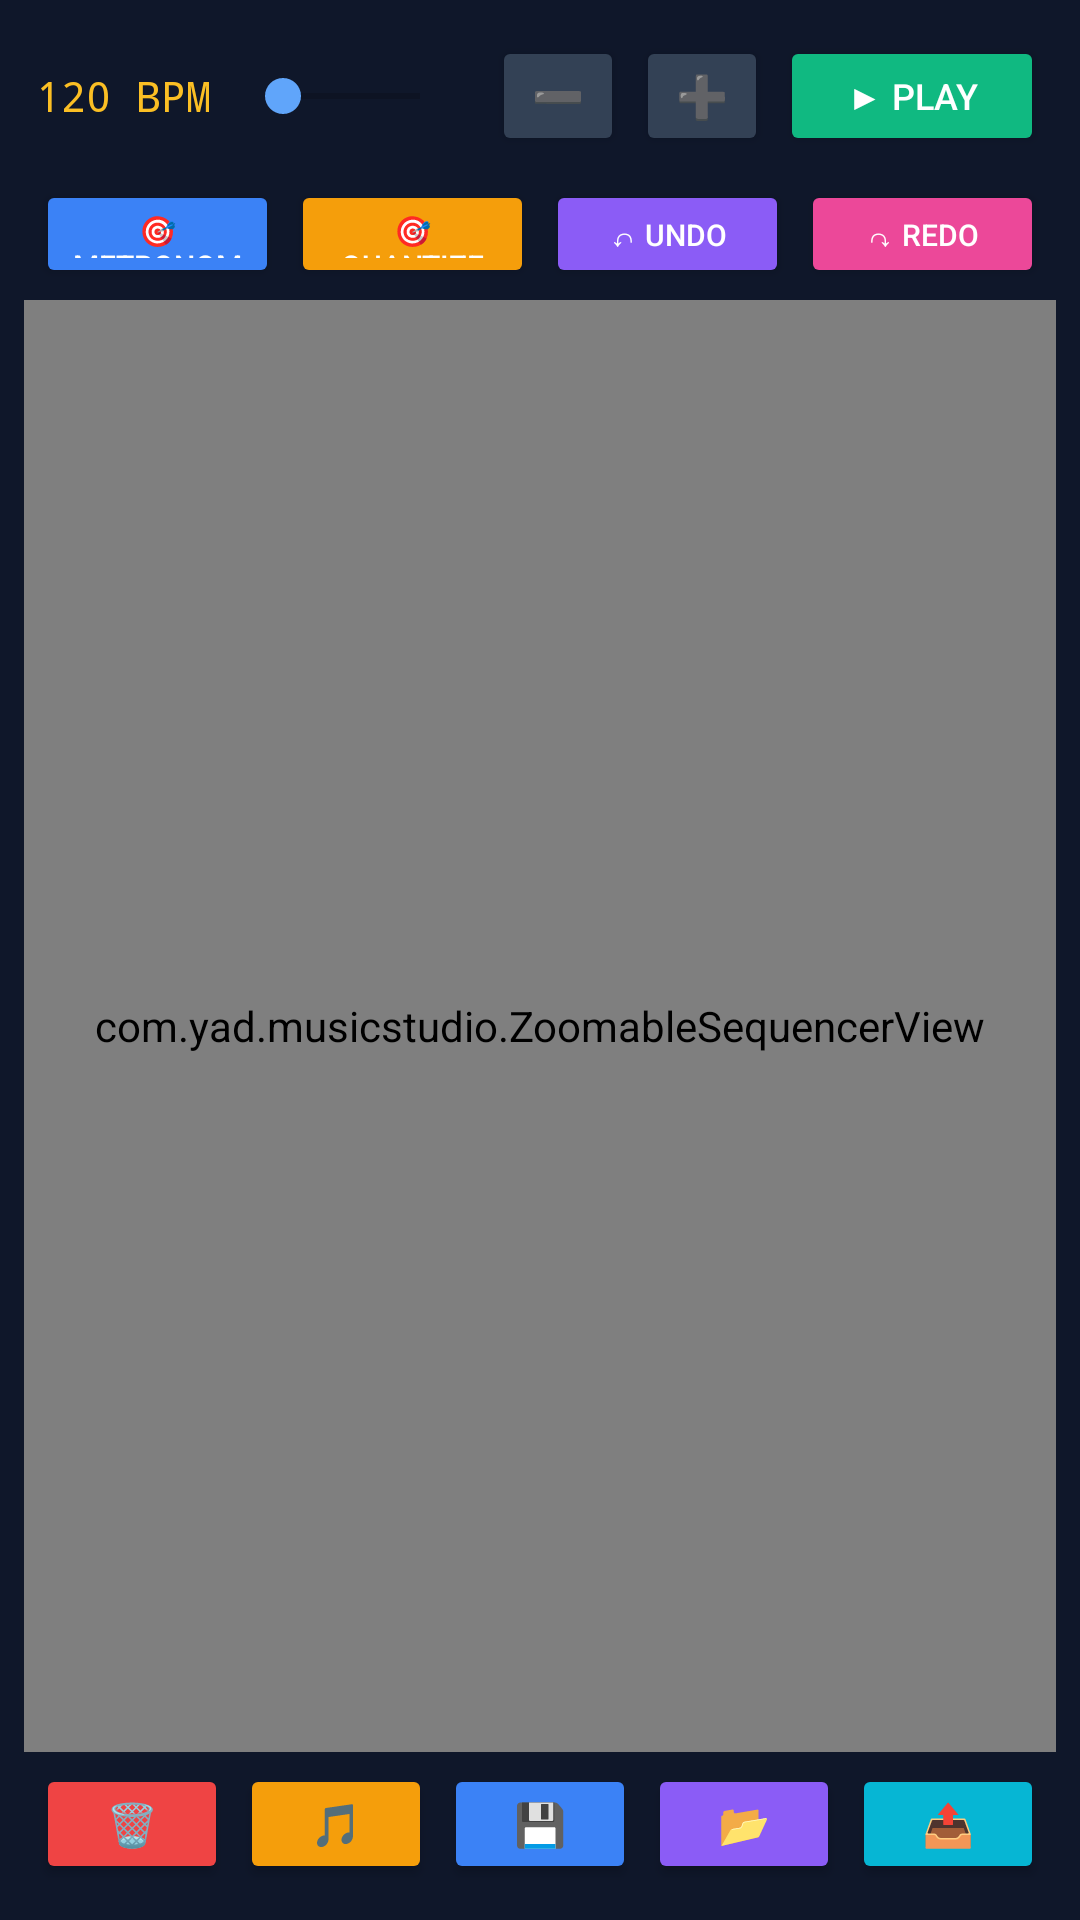

Reconstruct the res/layout file that produces this screen, plus the resources it refers to.
<!-- AndroidManifest.xml: application theme AppTheme -->
<!-- res/layout/fragment_sequencer.xml -->
<?xml version="1.0" encoding="utf-8"?>
<LinearLayout xmlns:android="http://schemas.android.com/apk/res/android"
    android:layout_width="match_parent"
    android:layout_height="match_parent"
    android:orientation="vertical"
    android:background="#0F172A"
    android:padding="8dp">

    
    <LinearLayout
        android:layout_width="match_parent"
        android:layout_height="wrap_content"
        android:orientation="horizontal"
        android:gravity="center_vertical"
        android:padding="4dp">

        <TextView
            android:id="@+id/tvBpm"
            android:layout_width="wrap_content"
            android:layout_height="wrap_content"
            android:text="120 BPM"
            android:textColor="#FBBF24"
            android:textSize="14sp"
            android:fontFamily="monospace"
            android:layout_marginEnd="8dp" />

        <SeekBar
            android:id="@+id/seekBpm"
            android:layout_width="0dp"
            android:layout_height="wrap_content"
            android:layout_weight="1"
            android:layout_marginEnd="8dp" />

        <Button
            android:id="@+id/btnZoomOut"
            android:layout_width="44dp"
            android:layout_height="40dp"
            android:text="➖"
            android:textSize="14sp"
            android:backgroundTint="#334155"
            android:textColor="#FFFFFF"
            android:layout_marginEnd="4dp" />

        <Button
            android:id="@+id/btnZoomIn"
            android:layout_width="44dp"
            android:layout_height="40dp"
            android:text="➕"
            android:textSize="14sp"
            android:backgroundTint="#334155"
            android:textColor="#FFFFFF"
            android:layout_marginEnd="4dp" />

        <Button
            android:id="@+id/btnPlay"
            android:layout_width="wrap_content"
            android:layout_height="40dp"
            android:text="▶ PLAY"
            android:backgroundTint="#10B981"
            android:textColor="#FFFFFF"
            android:textSize="12sp" />
    </LinearLayout>

    
    <LinearLayout
        android:layout_width="match_parent"
        android:layout_height="wrap_content"
        android:orientation="horizontal"
        android:padding="4dp"
        android:gravity="center_vertical">

        <Button
            android:id="@+id/btnMetronome"
            android:layout_width="0dp"
            android:layout_height="36dp"
            android:layout_weight="1"
            android:text="🎯 Metronome"
            android:textSize="10sp"
            android:backgroundTint="#3B82F6"
            android:textColor="#FFFFFF"
            android:layout_marginEnd="4dp" />

        <Button
            android:id="@+id/btnQuantize"
            android:layout_width="0dp"
            android:layout_height="36dp"
            android:layout_weight="1"
            android:text="🎯 Quantize"
            android:textSize="10sp"
            android:backgroundTint="#F59E0B"
            android:textColor="#FFFFFF"
            android:layout_marginEnd="4dp" />

        <Button
            android:id="@+id/btnUndo"
            android:layout_width="0dp"
            android:layout_height="36dp"
            android:layout_weight="1"
            android:text="↶ Undo"
            android:textSize="10sp"
            android:backgroundTint="#8B5CF6"
            android:textColor="#FFFFFF"
            android:layout_marginEnd="4dp" />

        <Button
            android:id="@+id/btnRedo"
            android:layout_width="0dp"
            android:layout_height="36dp"
            android:layout_weight="1"
            android:text="↷ Redo"
            android:textSize="10sp"
            android:backgroundTint="#EC4899"
            android:textColor="#FFFFFF" />
    </LinearLayout>

    
    <com.yad.musicstudio.ZoomableSequencerView
        android:id="@+id/zoomableSequencer"
        android:layout_width="match_parent"
        android:layout_height="0dp"
        android:layout_weight="1" />

    
    <LinearLayout
        android:layout_width="match_parent"
        android:layout_height="wrap_content"
        android:orientation="horizontal"
        android:padding="4dp">

        <Button
            android:id="@+id/btnClear"
            android:layout_width="0dp"
            android:layout_height="40dp"
            android:layout_weight="1"
            android:text="🗑"
            android:backgroundTint="#EF4444"
            android:textColor="#FFFFFF"
            android:layout_marginEnd="4dp" />

        <Button
            android:id="@+id/btnDemo"
            android:layout_width="0dp"
            android:layout_height="40dp"
            android:layout_weight="1"
            android:text="🎵"
            android:backgroundTint="#F59E0B"
            android:textColor="#FFFFFF"
            android:layout_marginEnd="4dp" />

        <Button
            android:id="@+id/btnSave"
            android:layout_width="0dp"
            android:layout_height="40dp"
            android:layout_weight="1"
            android:text="💾"
            android:backgroundTint="#3B82F6"
            android:textColor="#FFFFFF"
            android:layout_marginEnd="4dp" />

        <Button
            android:id="@+id/btnLoad"
            android:layout_width="0dp"
            android:layout_height="40dp"
            android:layout_weight="1"
            android:text="📂"
            android:backgroundTint="#8B5CF6"
            android:textColor="#FFFFFF"
            android:layout_marginEnd="4dp" />

        <Button
            android:id="@+id/btnExport"
            android:layout_width="0dp"
            android:layout_height="40dp"
            android:layout_weight="1"
            android:text="📤"
            android:backgroundTint="#06B6D4"
            android:textColor="#FFFFFF" />
    </LinearLayout>

</LinearLayout>
<!-- resources referenced by this layout -->
<resources>
  <style name="AppTheme" parent="Theme.AppCompat.DayNight.NoActionBar">
          <item name="android:windowBackground">#0F172A</item>
          <item name="android:statusBarColor">#1E293B</item>
          <item name="android:navigationBarColor">#1E293B</item>
          <item name="colorPrimary">#3B82F6</item>
          <item name="colorPrimaryDark">#1E40AF</item>
          <item name="colorAccent">#60A5FA</item>
      </style>
</resources>
